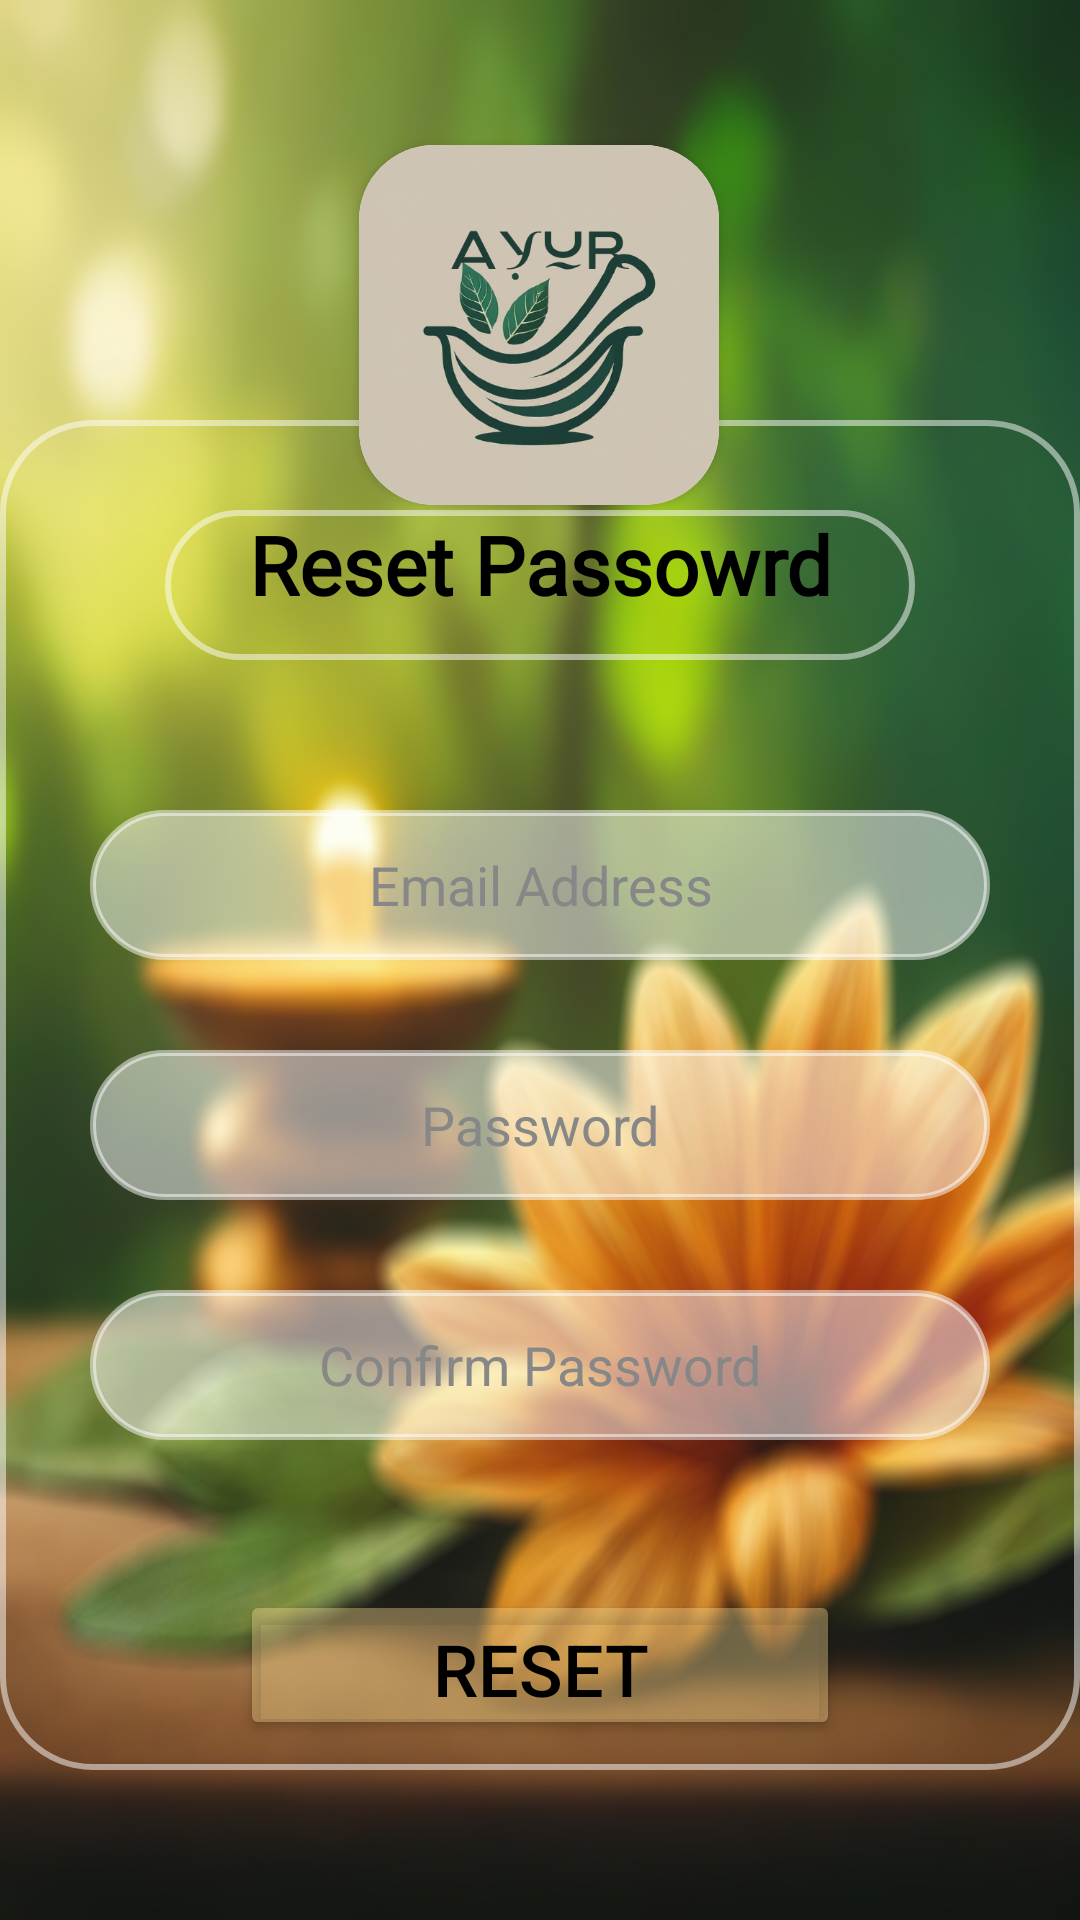

Produce the Android XML layout that renders to this screen, including the resource entries it uses.
<!-- AndroidManifest.xml: application theme Theme.Ayur -->
<!-- res/layout/activity_forgot_password.xml -->
<?xml version="1.0" encoding="utf-8"?>
<androidx.constraintlayout.widget.ConstraintLayout xmlns:android="http://schemas.android.com/apk/res/android"
    xmlns:app="http://schemas.android.com/apk/res-auto"
    xmlns:tools="http://schemas.android.com/tools"
    android:id="@+id/main"
    android:layout_width="match_parent"
    android:layout_height="match_parent"
    android:background="@drawable/bg2blur"
    tools:context=".ForgotPasswordActivity">


    <androidx.cardview.widget.CardView
        android:id="@+id/cardView"
        android:layout_width="120dp"
        android:layout_height="120dp"
        app:cardCornerRadius="25dp"
        app:layout_constraintBottom_toBottomOf="parent"
        app:layout_constraintEnd_toEndOf="parent"
        app:layout_constraintHorizontal_bias="0.498"
        app:layout_constraintStart_toStartOf="parent"
        app:layout_constraintTop_toTopOf="parent"
        app:layout_constraintVertical_bias="0.093"
        tools:ignore="MissingConstraints">

        <ImageView
            android:layout_width="120dp"
            android:layout_height="120dp"
            android:src="@drawable/ayur"
            tools:ignore="MissingConstraints" />
    </androidx.cardview.widget.CardView>


    <LinearLayout
        android:id="@+id/linearLayout3"
        android:layout_width="360dp"
        android:layout_height="450dp"
        android:background="@drawable/costom_shape"
        android:orientation="vertical"
        app:layout_constraintBottom_toBottomOf="parent"
        app:layout_constraintEnd_toEndOf="parent"
        app:layout_constraintHorizontal_bias="0.49"
        app:layout_constraintStart_toStartOf="parent"
        app:layout_constraintTop_toTopOf="parent"
        app:layout_constraintVertical_bias="0.736"
        tools:ignore="MissingConstraints">

        <FrameLayout
            android:layout_width="250dp"
            android:layout_height="50dp"
            android:layout_gravity="center"
            android:layout_marginTop="30dp"
            android:background="@drawable/costom_shape">


            <TextView
                android:id="@+id/ForgotName"
                android:layout_width="match_parent"
                android:layout_height="match_parent"
                android:fontFamily="@font/andika"
                android:text="Reset Passowrd"
                android:textAlignment="center"
                android:textColor="#000000"
                android:textSize="27sp"
                android:textStyle="bold" />
        </FrameLayout>


        <EditText
            android:id="@+id/uResetEmail"
            android:layout_width="300dp"
            android:layout_height="50dp"
            android:layout_gravity="center"
            android:layout_marginTop="50dp"
            android:background="@drawable/second_box"
            android:ems="10"
            android:textColor="@color/black"
            android:textColorHint="@color/hintColor"
            android:hint="Email Address"
            android:inputType="textEmailAddress"
            android:textAlignment="center" />

        <EditText
            android:id="@+id/uResetPassword"
            android:layout_width="300dp"
            android:layout_height="50dp"
            android:layout_gravity="center"
            android:layout_marginTop="30dp"
            android:background="@drawable/second_box"
            android:ems="10"
            android:hint="Password"
            android:textColor="@color/black"
            android:textColorHint="@color/hintColor"
            android:inputType="textPassword"
            android:textAlignment="center" />

        <EditText
            android:id="@+id/uResetPasswordConf"
            android:layout_width="300dp"
            android:layout_height="50dp"
            android:layout_gravity="center"
            android:layout_marginTop="30dp"
            android:background="@drawable/second_box"
            android:ems="10"
            android:hint="Confirm Password"
            android:textColor="@color/black"
            android:textColorHint="@color/hintColor"
            android:inputType="textPassword"
            android:textAlignment="center" />

        <Button
            android:id="@+id/uResetBtn"
            android:layout_width="200dp"
            android:layout_height="50dp"
            android:layout_gravity="center"
            android:layout_marginTop="50dp"
            android:backgroundTint="@color/reg_btn"
            android:text="Reset"
            android:textAlignment="center"
            android:textColor="#000000"
            android:textSize="24sp" />

    </LinearLayout>

</androidx.constraintlayout.widget.ConstraintLayout>
<!-- resources referenced by this layout -->
<resources>
  <color name="black">#FF000000</color>
  <color name="hintColor">#878787</color>
  <color name="reg_btn">#66EFD48C</color>
  <!-- drawable ayur: png bitmap (drawable, 166156 bytes) -->
  <!-- drawable bg2blur: jpg bitmap (drawable, 482139 bytes) -->
  <!-- drawable costom_shape (drawable) -->
  <?xml version="1.0" encoding="utf-8"?>
  <shape xmlns:android="http://schemas.android.com/apk/res/android"
      android:shape="rectangle">
  
      <stroke
          android:width="2dp"
          android:color="@color/white_low" />
  
      <corners
          android:radius="30dp" />
  
  
  
  
  
  </shape>
  <!-- drawable second_box (drawable) -->
  <?xml version="1.0" encoding="utf-8"?>
  <shape xmlns:android="http://schemas.android.com/apk/res/android">
  
      <stroke
          android:width="2dp"
          android:color="@color/white_low" />
  
      <corners
          android:radius="30dp" />
  
      <solid
          android:color="@color/white_low"/>
  
  </shape>
  <style name="Theme.Ayur" parent="Base.Theme.Ayur" />
  <color name="white_low">#80FFFFFF</color>
  <style name="Base.Theme.Ayur" parent="Theme.Material3.DayNight.NoActionBar">
          <item name="android:windowContentTransitions">true</item>
          
          <item name="colorPrimary">@color/white</item>
  
  
  
  
      </style>
  <color name="white">#FFFFFFFF</color>
</resources>
